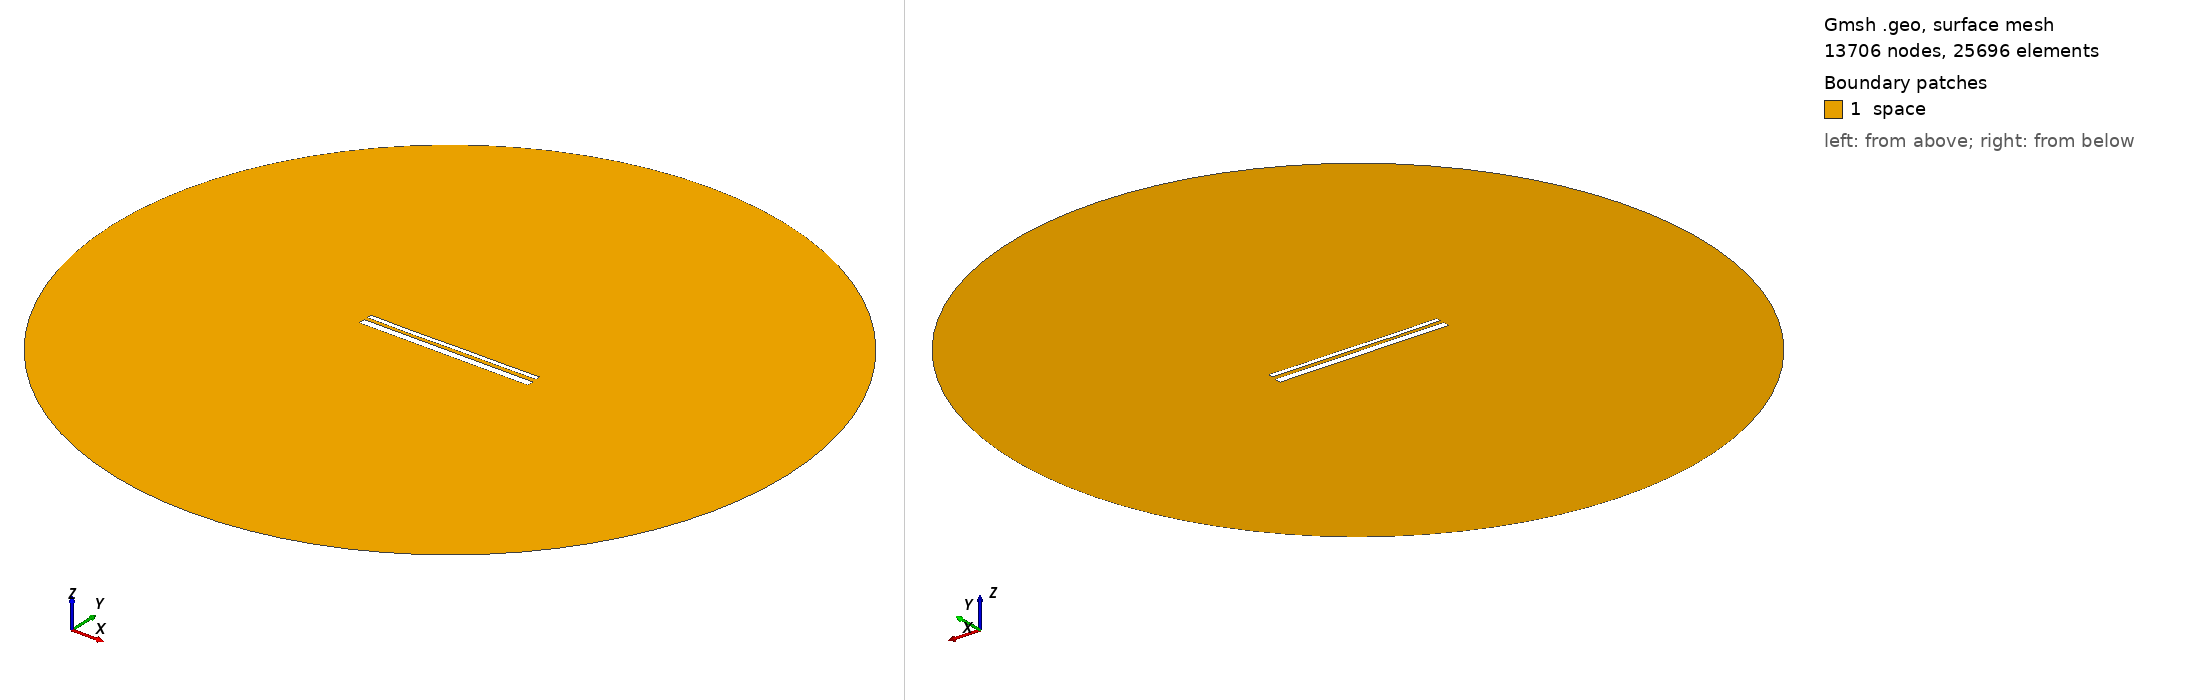

Gmsh geometry script, surface-meshed: 13706 nodes, 25696 surface elements. Boundary patches (legend numbers): 1 space. Left view from above one corner, right view from below the opposite corner. Legend entries are the model's physical surfaces. The drawing asked Gmsh for element sizes between 1% and 20% of the model's largest extent; the script's own settings can give other sizes.

=== 13657.geo (drawn) ===
//---------------------------------------
// Geometry kernel
//---------------------------------------

SetFactory("OpenCASCADE");



//---------------------------------------
// Parameters of the geometry
//---------------------------------------

// Overetch of the upper plate
overetch = 0.5;

// Distance between the plates
distance = 1.75;

// Discretization over the x axis (for the deformation)
nx = 50; 

// Length of the plate
L = 100 - overetch; 

// Number of modes
n = 4; 

// 1st mode coefficient
coeff(1) = 0.15;
beta(1) = 0.596864 * 3.1415926535 / L;

// 2nd mode coefficient
coeff(2) = -0.075;
beta(2) = 1.49418 * 3.1415926535 / L;

// 3rd mode coefficient
coeff(3) = -0.075;
beta(3) = 2.50025 * 3.1415926535 / L;

// 4th mode coefficient
coeff(4) = -0.075;
beta(4) = 3.49999 * 3.1415926535 / L;



//---------------------------------------
// Upper plate (deformed rectangle)
//---------------------------------------

// Coordiantes of the upper plate
xmin = -50;
xmax = 50 - overetch;

// Height of the upper plate
yheight = 4 - 2 * overetch;

// Indexes of the points
UpperID[] = {};
LowerID[] = {};
LeftID[] = {};
RightID[] = {};

// Point index
p = 1;

// Horizontal edges
For i In {1:nx}
    x = xmin + (i-1)*(xmax - xmin)/(nx-1);

    y_bottom = distance / 2 + overetch;
    For j In {1:n}
        C = (Cosh(beta(j)*L) + Cos(beta(j)*L)) / (Sinh(beta(j)*L) + Sin(beta(j)*L));
        y_bottom  = y_bottom + coeff(j) * (Cosh(beta(j)*(x+50)) - Cos(beta(j)*(x+50)) - C * (Sinh(beta(j)*(x+50)) - Sin(beta(j)*(x+50))));
    EndFor

    y_top = y_bottom + yheight;

    Point(p) = {x, y_top, 0, 1.0};
    UpperID[i] = p;
    p = p + 1;

    Point(p) = {x, y_bottom, 0, 1.0};
    LowerID[i] = p;
    p = p + 1;
EndFor

// Create point lists
UpperPts[] = {}; LowerPts[] = {};
For i In {1:nx}
  UpperPts[] += {UpperID[i]};
  LowerPts[] += {LowerID[i]};
EndFor

// Build splines
Spline(1) = {UpperPts[]};
Spline(2) = {LowerPts[]};
Line(3) = {LowerPts[nx-1], UpperPts[nx-1]};
Line(4) = {LowerPts[0], UpperPts[0]};

// Build the plane surface
Curve Loop(1) = {2, 3, -1, -4};
Plane Surface(1) = {1};



//---------------------------------------
// Lower plate (rectangle)
//---------------------------------------

// Vertices
Point(1001) = {-50, -1, 0, 1.0};
Point(1002) = { 50, -1, 0, 1.0};
Point(1003) = { 50,  -5, 0, 1.0};
Point(1004) = {-50,  -5, 0, 1.0};

// Edges
Line(5) = {1001, 1002};
Line(6) = {1002, 1003};
Line(7) = {1003, 1004};
Line(8) = {1004, 1001};

// Plane surface
Line Loop(2) = {5, 6, 7, 8};
Plane Surface(2) = {2}; 



//---------------------------------------
// Outer (fictious) boundary
//---------------------------------------

// Points
Point(1005) = {0, 0, 0};       // Center
Point(1006) = {200, 0, 0};     // Start point
Point(1007) = {0, 200, 0};     // 90 degrees
Point(1008) = {-200, 0, 0};    // 180 degrees
Point(1009) = {0, -200, 0};    // 270 degrees

// Circle arcs (each needs start, center, end)
Circle(9) = {1006, 1005, 1007};
Circle(10) = {1007, 1005, 1008};
Circle(11) = {1008, 1005, 1009};
Circle(12) = {1009, 1005, 1006};

// Plane surface for the entire domain
Curve Loop(3) = {9, 10, 11, 12};
Surface(3) = {3};

// Subtract the plates from the whole domain to obtain the actual domain where we want to solve the equations
BooleanDifference{ Surface{3}; Delete; }{ Surface{1}; Surface{2}; Delete; }




//---------------------------------------
// Transfinite Lines/Curves
//---------------------------------------

// Set the number of points on the boundaries
r = 7;

// Plates
Transfinite Curve {1, 2} = 50*r Using Progression 1;
Transfinite Curve {3, 4} = 2*r Using Progression 1;
Transfinite Line {5, 7} = 50*r Using Progression 1;
Transfinite Line {6, 8} = 2*r Using Progression 1;

// Outer boundary
Transfinite Line {9, 10, 11, 12} = 20 Using Progression 1;



//---------------------------------------
// Physical groups
//---------------------------------------                

// Physical curves (boundaries)
Physical Line("force_segment", 10) = {2};
Physical Line("upper_plate", 11) = {1, 3, 4};
Physical Line("lower_plate", 12) = {5, 6, 7, 8};
Physical Line("boundary", 20) = {9, 10, 11, 12};

// Physical Surfaces
Physical Surface("space", 30) = {3};



//---------------------------------------
// 6. Generate the Mesh
//---------------------------------------

// 2D mesh generation
Mesh 2;
